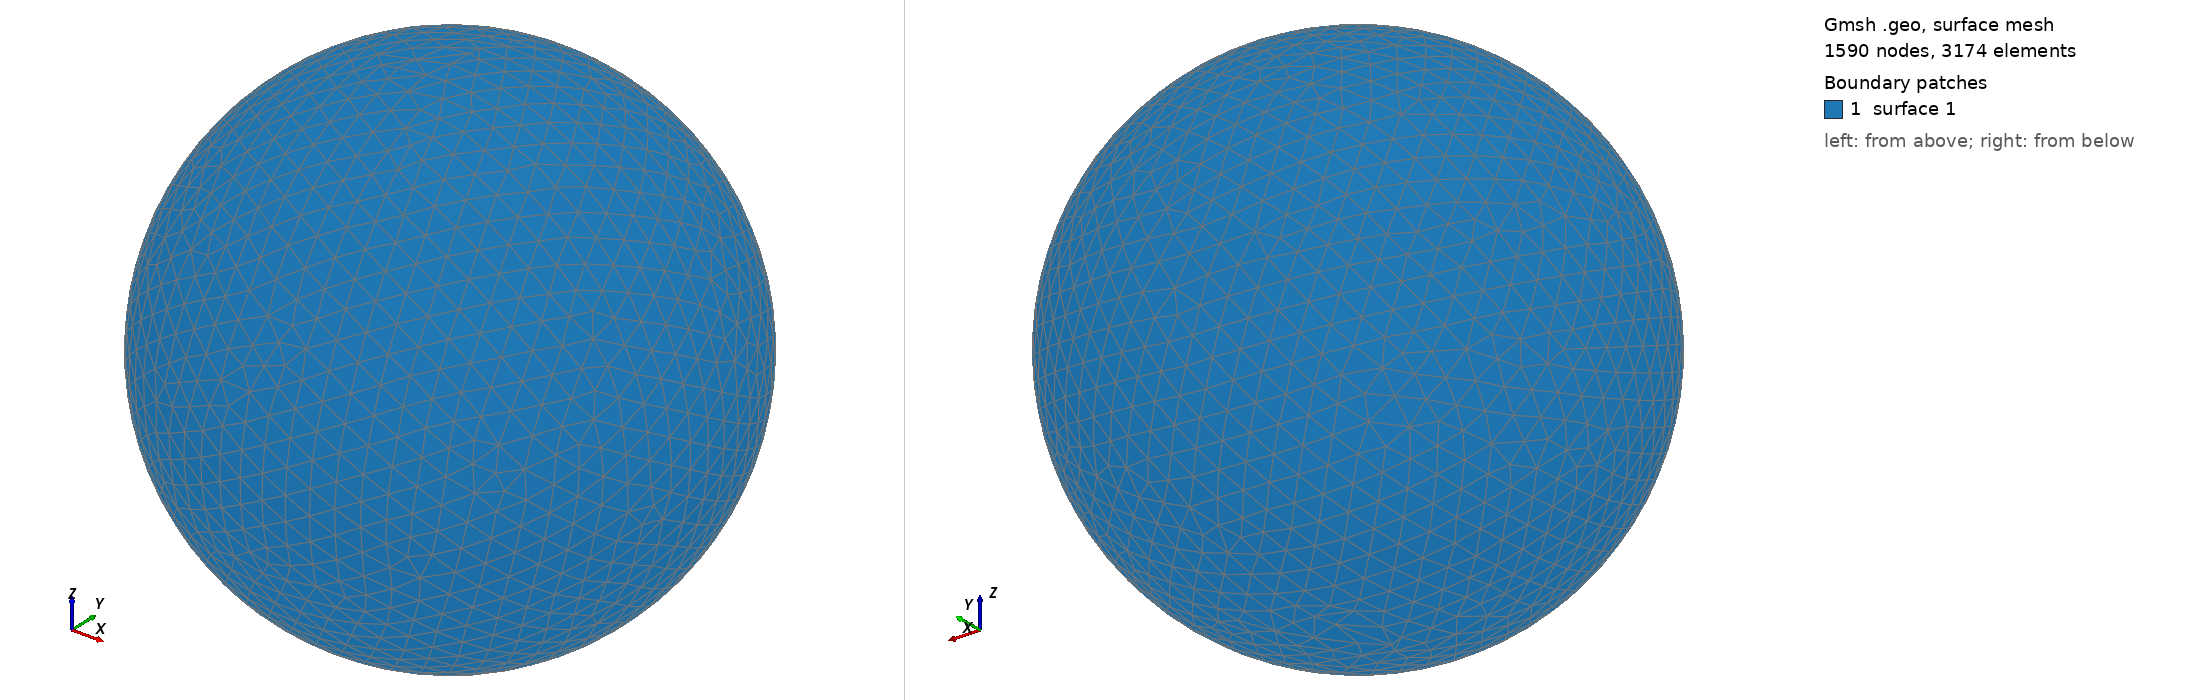

Gmsh geometry script, surface-meshed: 1590 nodes, 3174 surface elements. Boundary patches (legend numbers): 1 surface 1. Left view from above one corner, right view from below the opposite corner. The script declares no physical surfaces, so the legend lists its geometric surfaces. The drawing asked Gmsh for element sizes between 1% and 20% of the model's largest extent; the script's own settings can give other sizes.

=== shot0070.geo (drawn) ===
SetFactory("OpenCASCADE");
Point(1) = {0,0,0,0};
Sphere(1) = {0,0,0,0.00162100};
MeshSize{ PointsOf{ Surface{:}; } } = 0.000162100;
Mesh.ElementOrder=1;
Mesh.Format=39;
